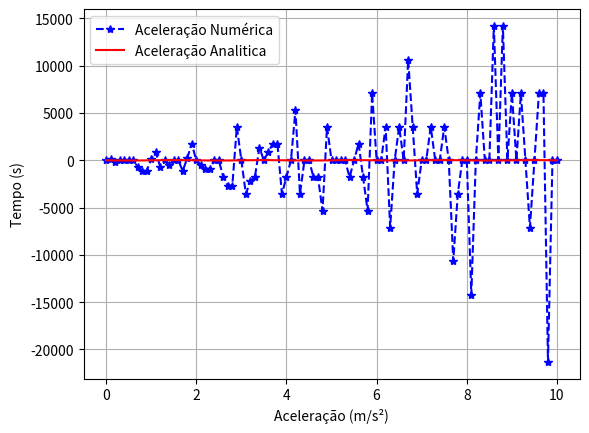

This chart was generated by the following Python code:
import numpy as np
import matplotlib.pyplot as plt
A = 2
B = 0.5
OMEGA = np.pi
DX = 1e-9

def derivative(f,x, dx):
    return (f(x+dx) - f(x-dx))/(2*dx)

def second_derivative(f, x, dx):
    return (f(x-dx) - (2*f(x)) + f(x+dx))/(dx**2)

def f(t):
    return (A*np.sin((OMEGA*t)))+(B*(t**2))

def velocity(f,t, dx):
    return derivative(f, t, dx)

def analytic_velocity(t):
    return 2*OMEGA*np.cos(OMEGA*t)+t

def acceleration(f, t, dx):
    return second_derivative(f, t, dx)

def analytic_acceleration(t):
    return 1 - 2*(OMEGA**2)*np.sin(OMEGA*t)



t = np.arange(0, 10.1, 0.1)



velocities = velocity(f, t, DX)
analytic_velocities = analytic_velocity(t)


# plt.plot(t, velocities, '*--', color='blue', label='Velocidade Numérica')
# plt.plot(t, analytic_velocities, color='red', label='Velocidade Analitica')
# plt.ylabel('Tempo (s)')
# plt.xlabel('Velocidade (m/s)')
# plt.legend()
# plt.grid()
# plt.show()


acceleretions = acceleration(f, t, DX)
analytic_accelerations = analytic_acceleration(t)

plt.plot(t, acceleretions, '*--', color='blue', label='Aceleração Numérica')
plt.plot(t, analytic_accelerations, color='red', label='Aceleração Analitica')
plt.ylabel('Tempo (s)')
plt.xlabel('Aceleração (m/s²)')
plt.legend()
plt.grid()
plt.show()
